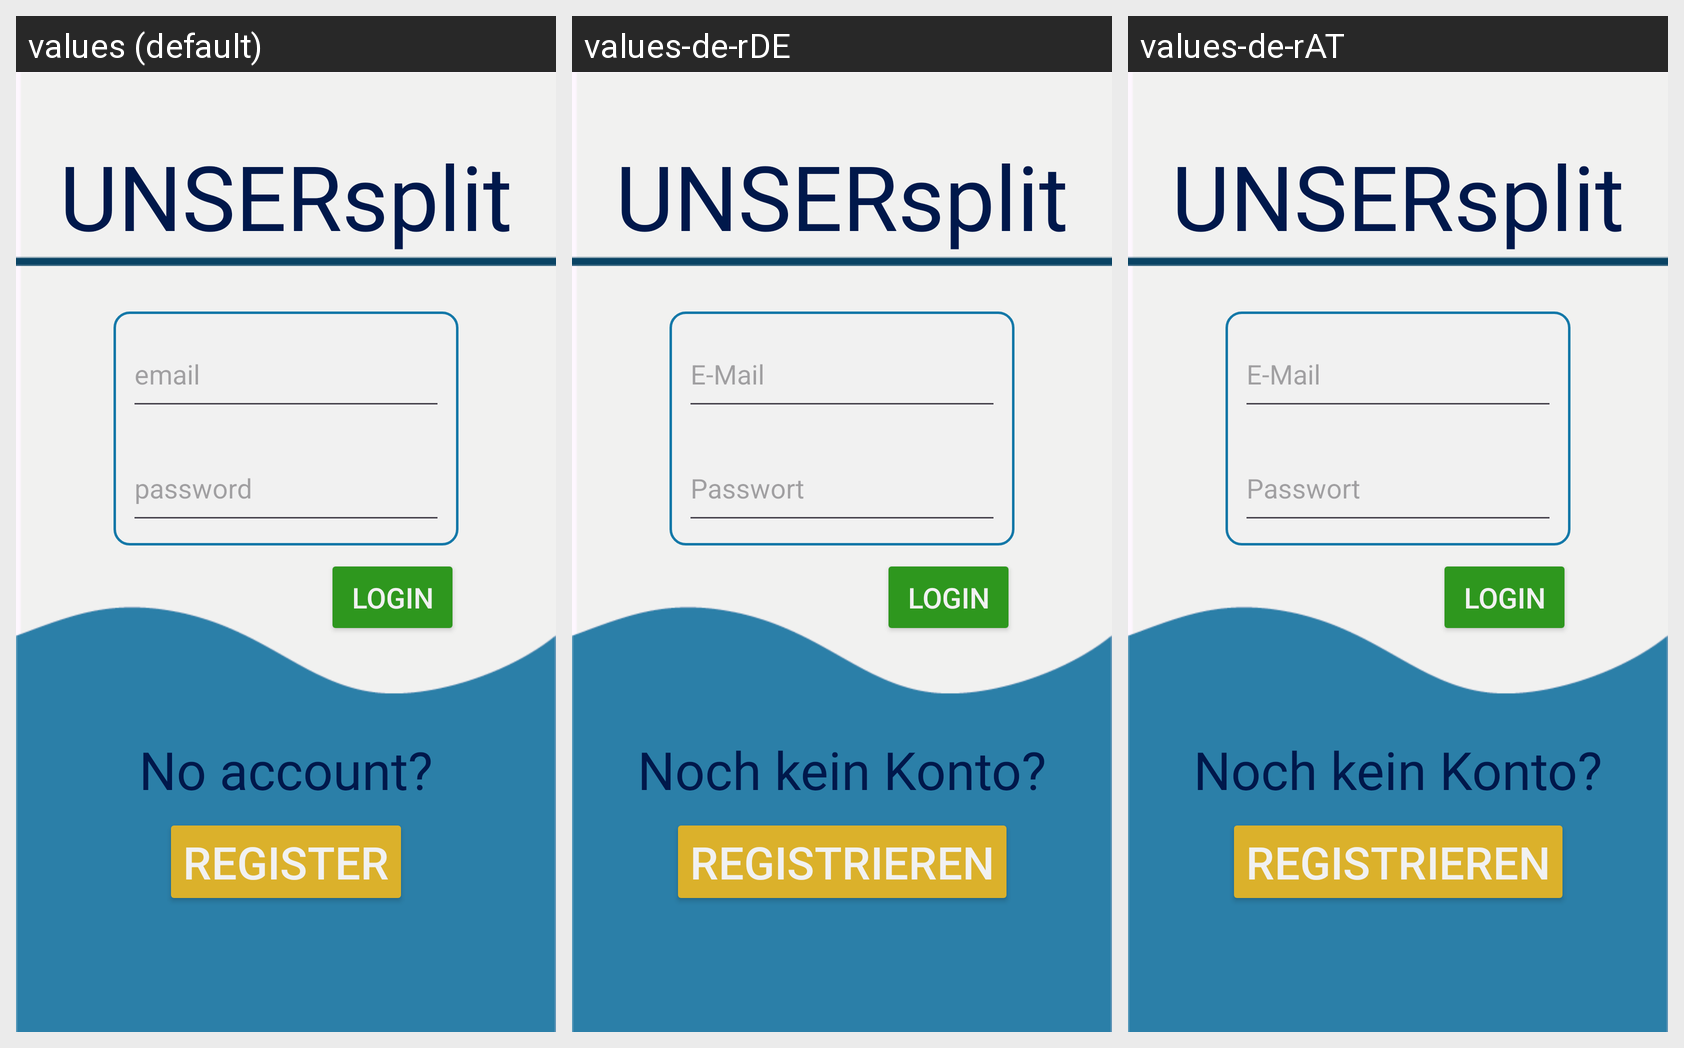

For this localized Android screen grid, give each drawn string resource with its value in every locale shown.
Android screen res/layout/activity_login.xml rendered under 3 locales, left to right: values (default), values-de-rDE, values-de-rAT. Device: Nexus 5 (rendered at 1080×1920; each locale shown at half size, 540×960, under a caption strip naming it); theme Theme.UNSERsplit.
Strings drawn on this screen, with the default value and each locale's value (text and hints the layout hard-codes, and strings that could not be matched under every locale, appear in the picture but are not listed):

app_name
  values: UNSERsplit
  values-de-rDE: UNSERsplit  [not translated; the default value is used]
  values-de-rAT: UNSERsplit  [not translated; the default value is used]

input_email
  values: email
  values-de-rDE: E-Mail
  values-de-rAT: E-Mail

input_password
  values: password
  values-de-rDE: Passwort
  values-de-rAT: Passwort

question_no_account
  values: No account?
  values-de-rDE: Noch kein Konto?
  values-de-rAT: Noch kein Konto?

title_activity_register
  values: register
  values-de-rDE: Registrieren
  values-de-rAT: Registrieren

title_activity_login
  values: login
  values-de-rDE: Login
  values-de-rAT: Login
